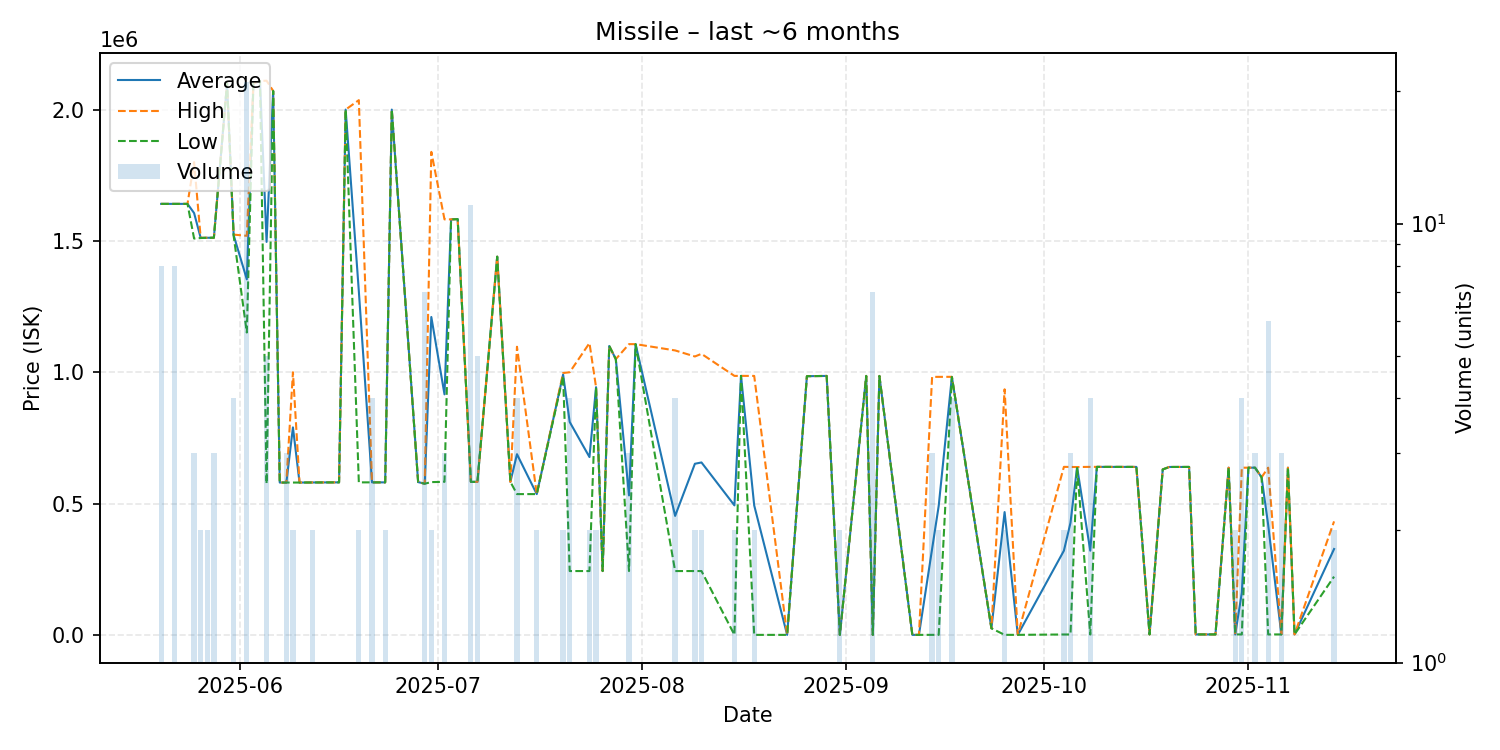

Values plotted in this chart, from the file beside it:
date, average, highest, lowest, order_count, volume
2025-05-20, 1641000, 1641000, 1641000, 1, 8
2025-05-22, 1641000, 1641000, 1641000, 1, 8
2025-05-24, 1641000, 1641000, 1641000, 1, 1
2025-05-25, 1606000, 1800000, 1509000, 3, 3
2025-05-26, 1511500, 1512000, 1511000, 2, 2
2025-05-27, 1512000, 1512000, 1512000, 2, 2
2025-05-28, 1512000, 1512000, 1512000, 3, 3
2025-05-30, 2100000, 2100000, 2100000, 1, 1
2025-05-31, 1522000, 1524000, 1520000, 4, 4
2025-06-02, 1353824, 1519500, 1151300, 6, 21
2025-06-03, 2100000, 2100000, 2100000, 1, 1
2025-06-04, 2109000, 2109000, 2109000, 1, 1
2025-06-05, 1496240, 2110000, 575600, 4, 5
2025-06-06, 2071000, 2071000, 2071000, 1, 1
2025-06-07, 580000, 580000, 580000, 1, 1
2025-06-08, 580000, 580000, 580000, 1, 3
2025-06-09, 790000, 1000000, 580000, 2, 2
2025-06-10, 580000, 580000, 580000, 1, 1
2025-06-12, 580300, 580300, 580300, 1, 2
2025-06-16, 580700, 580700, 580700, 1, 1
2025-06-17, 2000000, 2000000, 2000000, 1, 1
2025-06-19, 1308350, 2036000, 580700, 2, 2
2025-06-21, 580700, 580700, 580700, 4, 4
2025-06-23, 580700, 580700, 580700, 2, 2
2025-06-24, 2000000, 2000000, 2000000, 1, 1
2025-06-28, 581700, 581700, 581700, 1, 1
2025-06-29, 575600, 575600, 575600, 1, 7
2025-06-30, 1210350, 1839000, 581700, 2, 2
2025-07-02, 915800, 1582000, 582700, 2, 3
2025-07-03, 1582000, 1582000, 1582000, 1, 1
2025-07-04, 1583000, 1583000, 1583000, 1, 1
2025-07-06, 582755, 582800, 582700, 3, 11
2025-07-07, 582700, 582700, 582700, 4, 5
2025-07-10, 1440000, 1440000, 1440000, 1, 1
2025-07-12, 582700, 582700, 582700, 1, 1
2025-07-13, 687925, 1097000, 536000, 3, 4
2025-07-16, 536000, 536000, 536000, 2, 2
2025-07-20, 991300, 997000, 985600, 2, 2
2025-07-21, 810750, 1000000, 243000, 3, 4
2025-07-24, 677000, 1111000, 243000, 2, 2
2025-07-25, 943100, 943100, 943100, 1, 2
2025-07-26, 243000, 243000, 243000, 1, 1
2025-07-27, 1100000, 1100000, 1100000, 1, 1
2025-07-28, 1050000, 1050000, 1050000, 1, 1
2025-07-30, 531000, 1107000, 243000, 3, 3
2025-07-31, 1107000, 1107000, 1107000, 1, 1
2025-08-06, 453000, 1083000, 243000, 3, 4
2025-08-09, 651500, 1060000, 243000, 2, 2
2025-08-10, 656500, 1070000, 243000, 2, 2
2025-08-15, 493050, 986100, 0.01, 2, 2
2025-08-16, 986100, 986100, 986100, 1, 1
2025-08-18, 493000, 986000, 0.01, 2, 2
2025-08-23, 1.01, 1.01, 1.01, 1, 1
2025-08-26, 985000, 985000, 985000, 1, 1
2025-08-29, 985900, 985900, 985900, 1, 1
2025-08-31, 1.03, 1.03, 1.03, 1, 2
2025-09-04, 985900, 985900, 985900, 1, 1
2025-09-05, 1.03, 1.03, 1.02, 2, 7
2025-09-06, 985900, 985900, 985900, 1, 1
2025-09-11, 1.03, 1.03, 1.03, 1, 1
... 31 more rows
